Photos from the image-classification dataset "naruto handsign data" in the GitHub repository ericwang10/naruto-hand-signs-identifier. Its 7 classes are: bird hand sign, boar hand sign, dog hand sign, dragon hand sign, hare hand sign, horse hand sign, monkey hand sign.

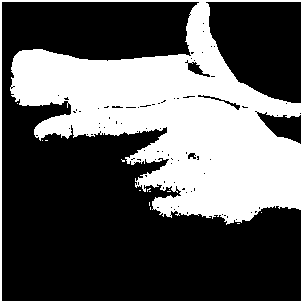
Label: hare hand sign

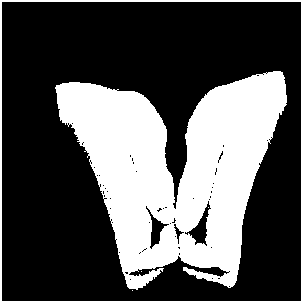
Label: boar hand sign

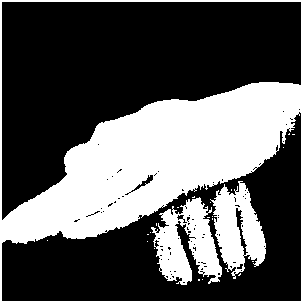
Label: dog hand sign

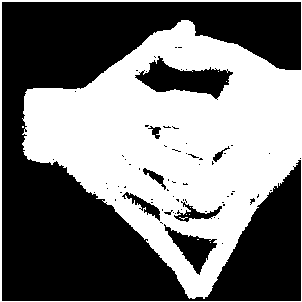
Label: dragon hand sign

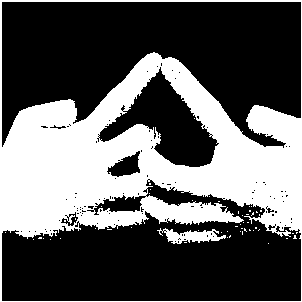
Label: horse hand sign

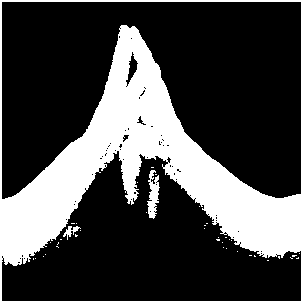
Label: bird hand sign
